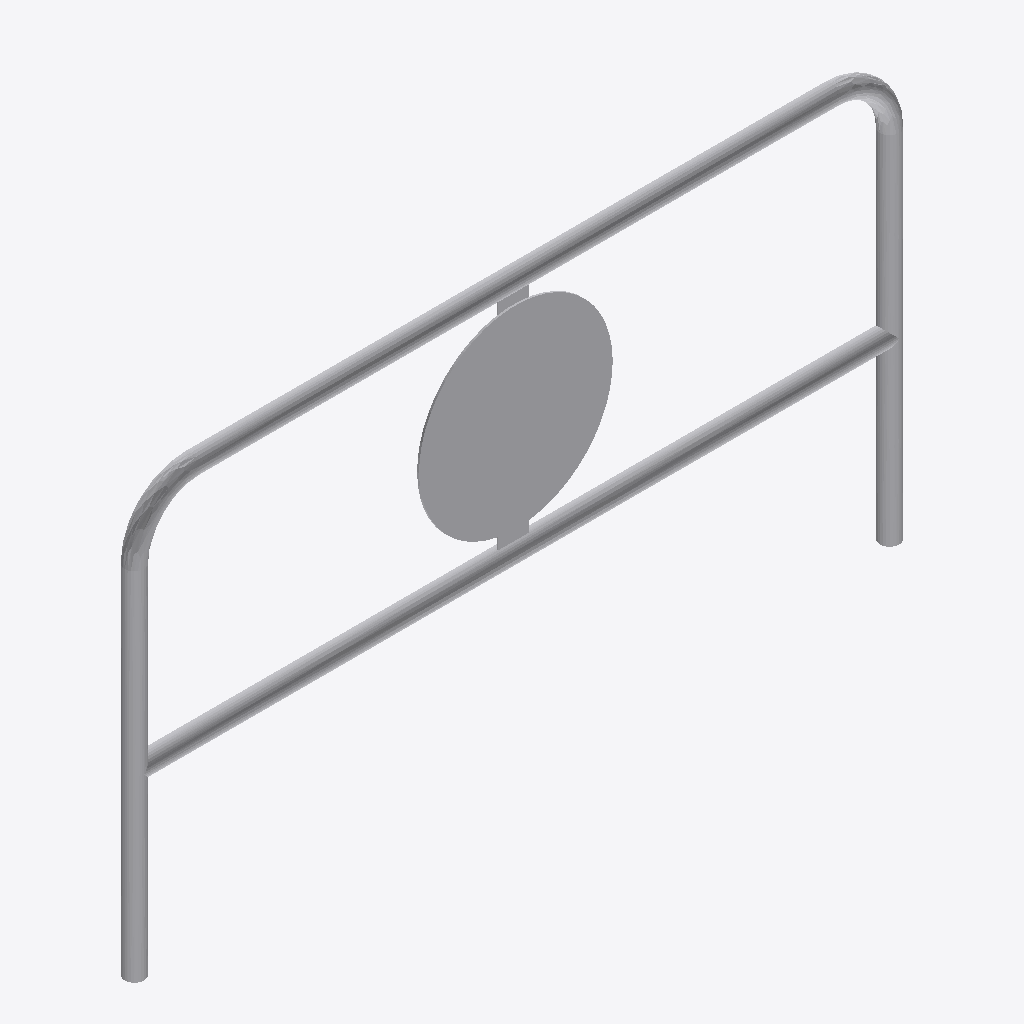
Isometric view of an IFC building model (IFC-SPF (STEP), schema IFC2X3, length unit metre), seen from the south-west, elements coloured by IFC class: 1 other element (light grey).
Extent 2.0 m × 0.1 m × 1.1 m (x, y, z). Storeys (1): Port De Barcelona at 0.00 m. Elements (1): 1 IfcFurnishingElement.

HEADER;
FILE_DESCRIPTION(('ViewDefinition [CoordinationView_V2.0]'),'2;1');
FILE_NAME('','',(''),(''),'','','');
FILE_SCHEMA(('IFC2X3'));
ENDSEC;
DATA;
#105=IFCPROJECT('34UKVHeH5CHvrwyycS_2aZ',$,'Port De Barcelona',$,$,'Port De Barcelona','Port De Barcelona',(#97),#92);
#130=IFCSITE('34UKVHeH5CHvrwyycS_2aX',$,'Default',$,$,#127,$,$,.ELEMENT.,(42,21,31,181945),(-71,-3,-24,-263305),0.0,$,$);
#115=IFCBUILDING('34UKVHeH5CHvrwyycS_2aY',$,'Port De Barcelona',$,$,#32,$,'Port De Barcelona',.ELEMENT.,$,$,$);
#124=IFCBUILDINGSTOREY('34UKVHeH5CHvrwyybZ1_NS',$,'Port De Barcelona',$,'Level:8mm Head',#122,$,'Port De Barcelona',.ELEMENT.,0.0);
#11522=IFCFURNISHINGELEMENT('0Xm06NnJfE78XjnTwVAqLi',$,'APBCN-URB-MOB-Barandilla_Metalica_Tubular_Simple:Tipo1:263287',$,'APBCN-URB-MOB-Barandilla_Metalica_Tubular_Simple:Tipo1',#11520,#11515,'263287');
ENDSEC;
